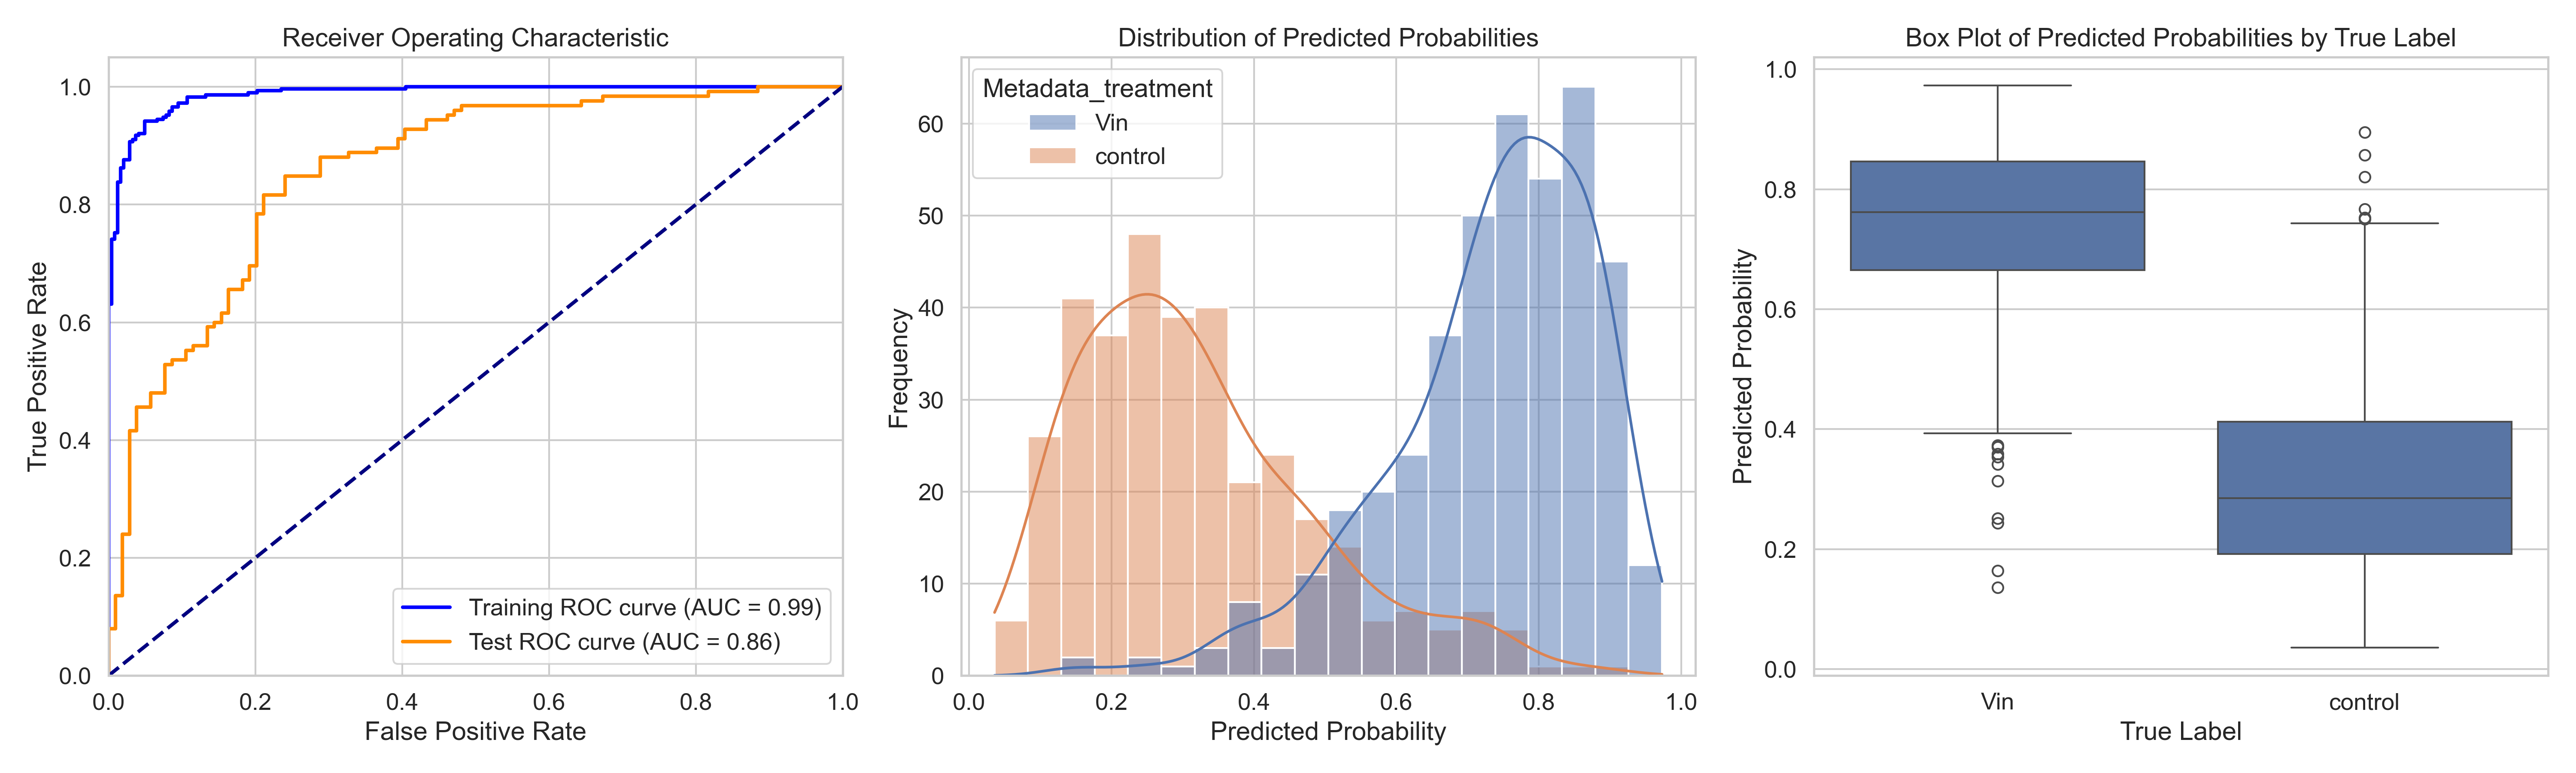

The data file committed next to this chart (first rows):
ObjectNumber, Metadata_site, Metadata_concentration, Metadata_hour, Metadata_treatment, Predicted_Probability, Is_Test, S
1, 0, 70, 2, Vin, 0.4675, False, 0.1484
2, 0, 70, 2, Vin, 0.7905, True, 0.4714
3, 0, 70, 2, Vin, 0.6317, False, 0.3126
4, 0, 70, 2, Vin, 0.7539, False, 0.4348
5, 0, 70, 2, Vin, 0.7787, True, 0.4596
6, 0, 70, 2, Vin, 0.862, False, 0.5429
7, 0, 70, 2, Vin, 0.8857, False, 0.5666
8, 0, 70, 2, Vin, 0.4981, False, 0.179
9, 0, 70, 2, Vin, 0.7392, True, 0.4201
10, 0, 70, 2, Vin, 0.6668, False, 0.3477
11, 0, 70, 2, Vin, 0.888, False, 0.5689
12, 0, 70, 2, Vin, 0.5234, False, 0.2043
1, 1, 70, 2, Vin, 0.5621, False, 0.243
2, 1, 70, 2, Vin, 0.6925, True, 0.3734
3, 1, 70, 2, Vin, 0.5175, True, 0.1984
4, 1, 70, 2, Vin, 0.686, False, 0.3669
5, 1, 70, 2, Vin, 0.7511, False, 0.432
6, 1, 70, 2, Vin, 0.7449, False, 0.4258
7, 1, 70, 2, Vin, 0.7121, False, 0.393
8, 1, 70, 2, Vin, 0.8943, False, 0.5752
9, 1, 70, 2, Vin, 0.7375, True, 0.4184
10, 1, 70, 2, Vin, 0.7958, True, 0.4767
11, 1, 70, 2, Vin, 0.8736, False, 0.5545
12, 1, 70, 2, Vin, 0.8614, False, 0.5423
13, 1, 70, 2, Vin, 0.7712, False, 0.4521
14, 1, 70, 2, Vin, 0.8935, False, 0.5744
15, 1, 70, 2, Vin, 0.8335, False, 0.5144
16, 1, 70, 2, Vin, 0.784, True, 0.4649
17, 1, 70, 2, Vin, 0.754, False, 0.4349
18, 1, 70, 2, Vin, 0.6822, False, 0.3631
19, 1, 70, 2, Vin, 0.8358, False, 0.5167
20, 1, 70, 2, Vin, 0.6658, False, 0.3467
21, 1, 70, 2, Vin, 0.8374, True, 0.5183
22, 1, 70, 2, Vin, 0.8429, False, 0.5238
23, 1, 70, 2, Vin, 0.8575, True, 0.5384
24, 1, 70, 2, Vin, 0.8739, False, 0.5548
25, 1, 70, 2, Vin, 0.7835, False, 0.4644
26, 1, 70, 2, Vin, 0.9086, False, 0.5895
27, 1, 70, 2, Vin, 0.8535, False, 0.5344
28, 1, 70, 2, Vin, 0.8778, False, 0.5587
29, 1, 70, 2, Vin, 0.4023, True, 0.08318
30, 1, 70, 2, Vin, 0.8962, False, 0.5772
31, 1, 70, 2, Vin, 0.9172, False, 0.5981
1, 10, 70, 2, Vin, 0.617, True, 0.298
2, 10, 70, 2, Vin, 0.6793, False, 0.3602
3, 10, 70, 2, Vin, 0.8162, False, 0.4971
4, 10, 70, 2, Vin, 0.8297, False, 0.5106
5, 10, 70, 2, Vin, 0.2515, True, -0.06759
6, 10, 70, 2, Vin, 0.7955, True, 0.4764
1, 11, 70, 2, Vin, 0.4698, True, 0.1507
2, 11, 70, 2, Vin, 0.6787, True, 0.3596
3, 11, 70, 2, Vin, 0.8767, False, 0.5576
4, 11, 70, 2, Vin, 0.3717, True, 0.05265
5, 11, 70, 2, Vin, 0.5832, True, 0.2641
6, 11, 70, 2, Vin, 0.4657, True, 0.1466
7, 11, 70, 2, Vin, 0.5271, False, 0.208
8, 11, 70, 2, Vin, 0.6834, False, 0.3643
9, 11, 70, 2, Vin, 0.6893, False, 0.3702
10, 11, 70, 2, Vin, 0.7452, True, 0.4261
11, 11, 70, 2, Vin, 0.3701, False, 0.05102
... 701 more rows
